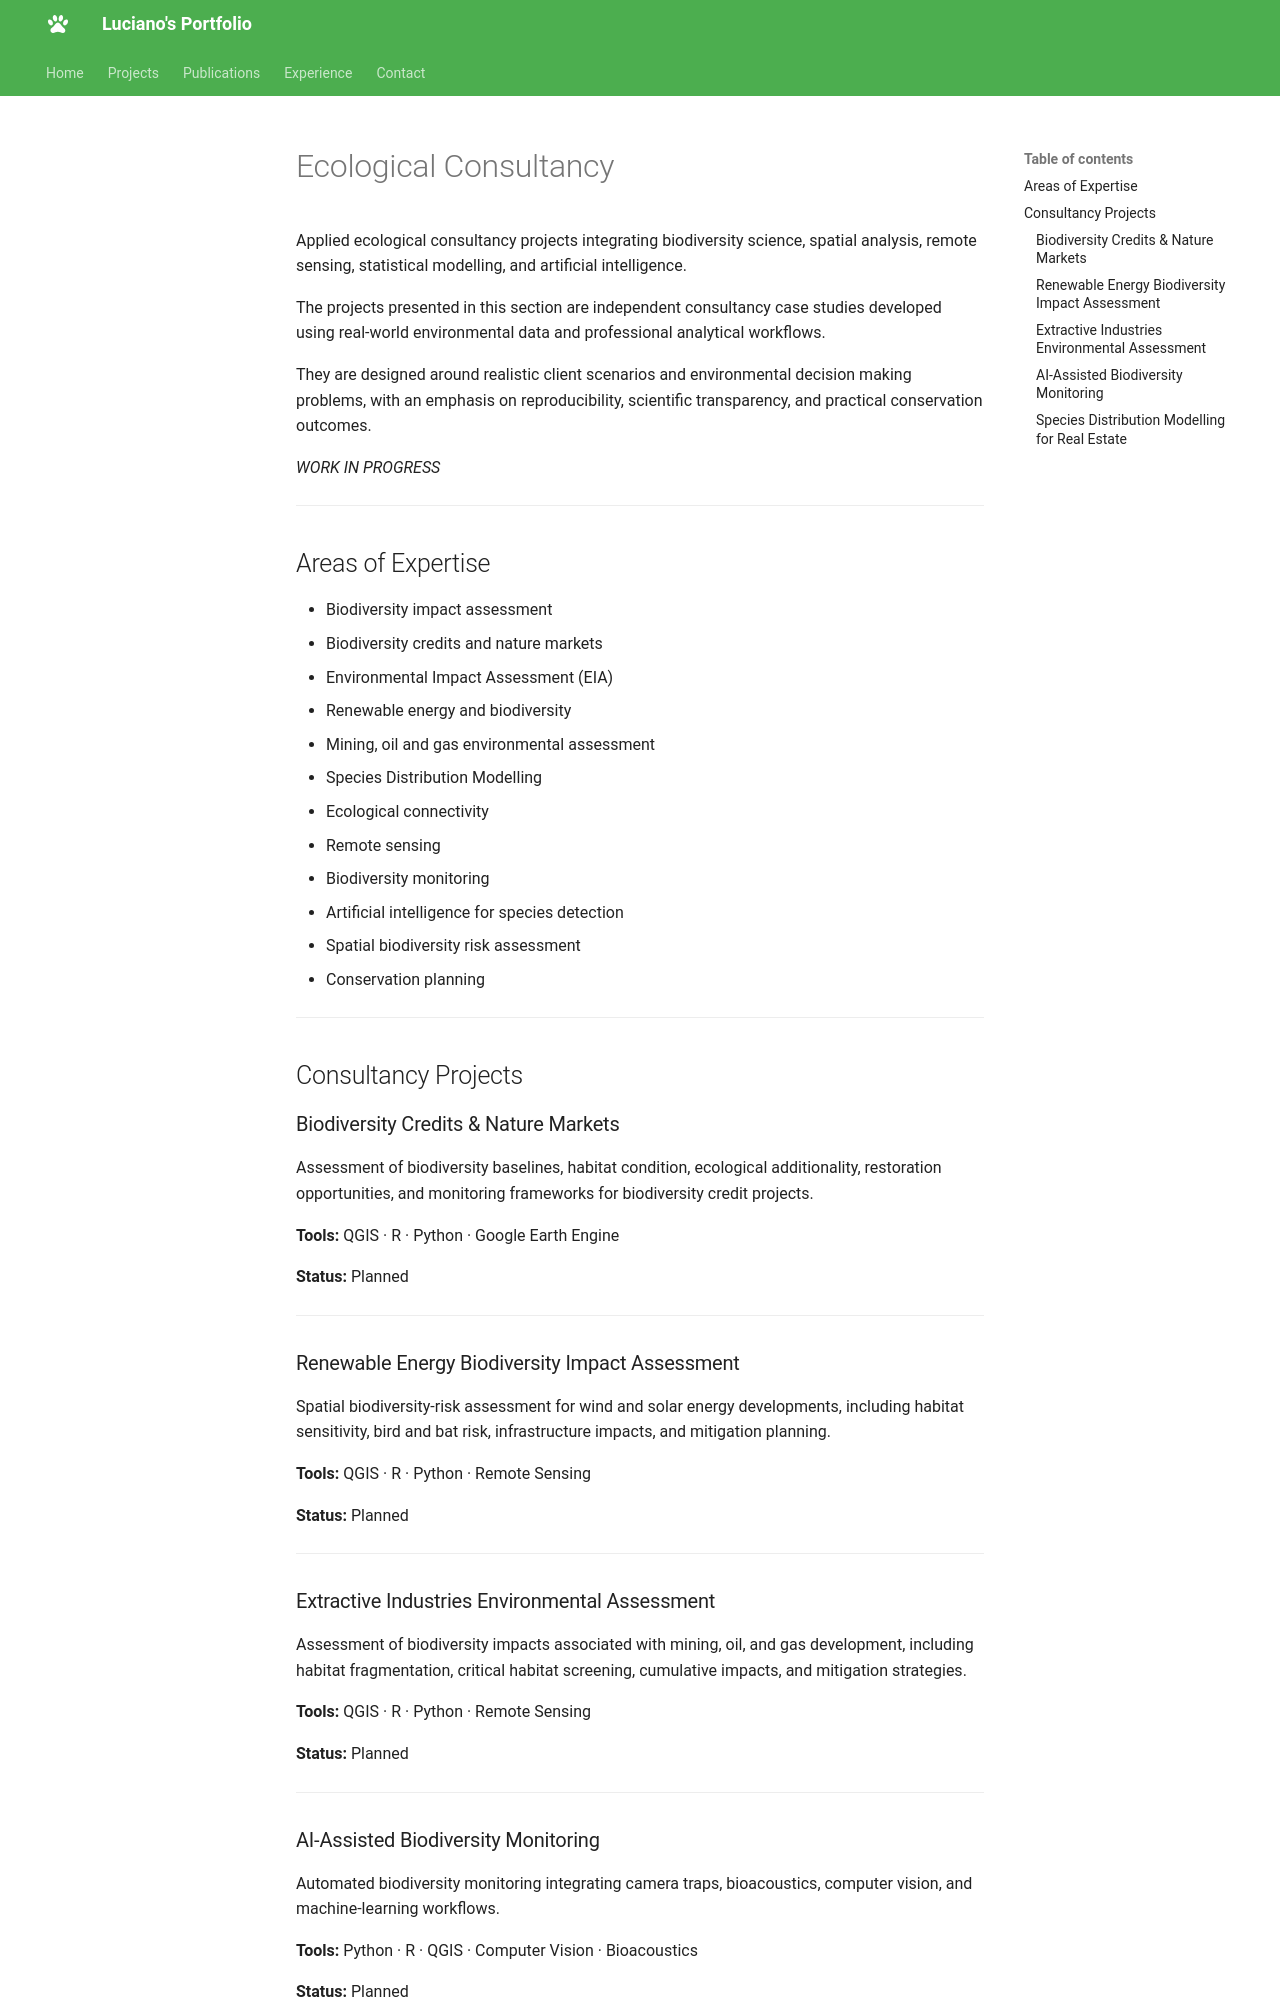

repository: luchorivas991-Ecology/luchorivas991-Ecology.github.io · page: projects/consultancy/index.html · generator: mkdocs

# Ecological Consultancy

Applied ecological consultancy projects integrating biodiversity science, spatial analysis, remote sensing, statistical modelling, and artificial intelligence.

The projects presented in this section are independent consultancy case studies developed using real-world environmental data and professional analytical workflows.

They are designed around realistic client scenarios and environmental decision making problems, with an emphasis on reproducibility, scientific transparency, and practical conservation outcomes.

*WORK IN PROGRESS* 

---

## Areas of Expertise

- Biodiversity impact assessment
- Biodiversity credits and nature markets
- Environmental Impact Assessment (EIA)
- Renewable energy and biodiversity
- Mining, oil and gas environmental assessment
- Species Distribution Modelling
- Ecological connectivity
- Remote sensing
- Biodiversity monitoring
- Artificial intelligence for species detection
- Spatial biodiversity risk assessment
- Conservation planning

---

## Consultancy Projects

### Biodiversity Credits & Nature Markets

Assessment of biodiversity baselines, habitat condition, ecological additionality, restoration opportunities, and monitoring frameworks for biodiversity credit projects.

**Tools:** QGIS · R · Python · Google Earth Engine

**Status:** Planned

---

### Renewable Energy Biodiversity Impact Assessment

Spatial biodiversity-risk assessment for wind and solar energy developments, including habitat sensitivity, bird and bat risk, infrastructure impacts, and mitigation planning.

**Tools:** QGIS · R · Python · Remote Sensing

**Status:** Planned

---

### Extractive Industries Environmental Assessment

Assessment of biodiversity impacts associated with mining, oil, and gas development, including habitat fragmentation, critical habitat screening, cumulative impacts, and mitigation strategies.

**Tools:** QGIS · R · Python · Remote Sensing

**Status:** Planned

---
